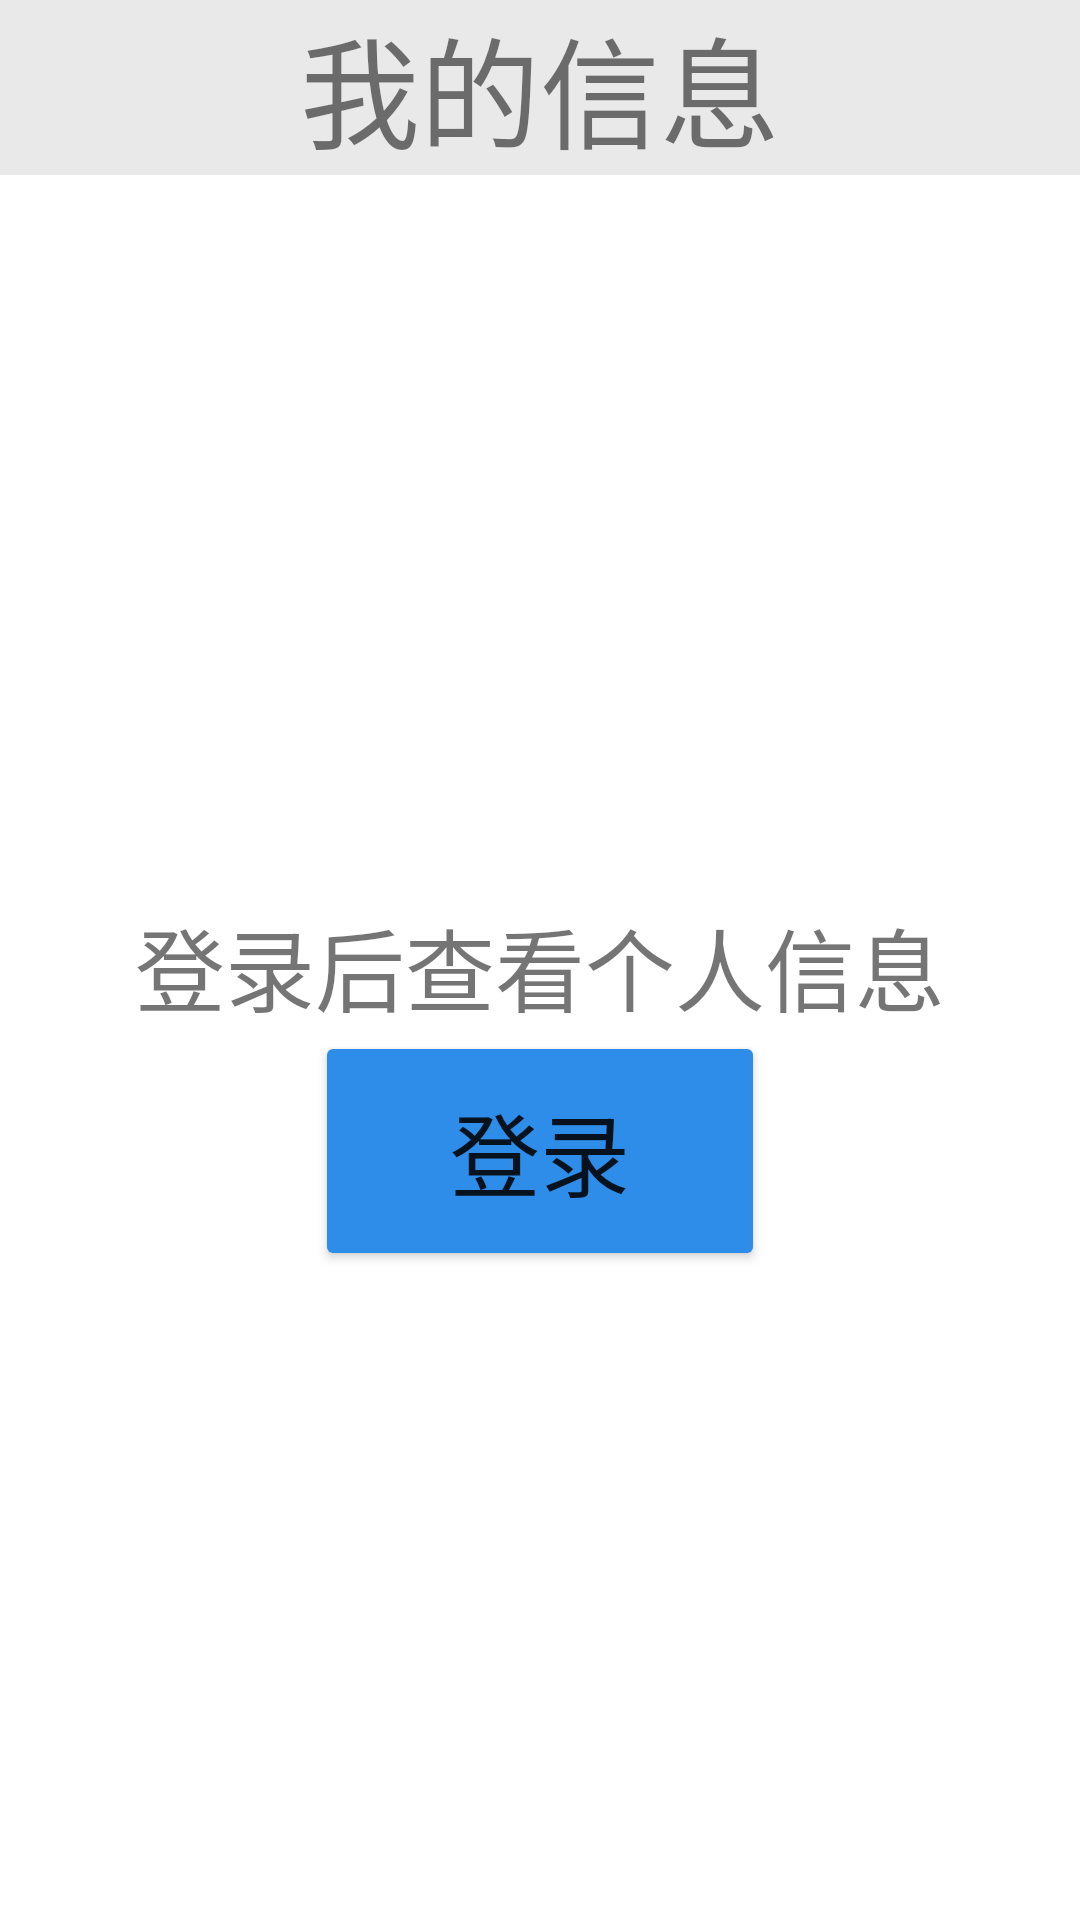

Here is an Android app screen rendered from its layout file. Give the layout XML and the strings, colors and styles it references.
<!-- AndroidManifest.xml: application theme Theme.AppCompat.DayNight.NoActionBar -->
<!-- res/layout/frag_user_unlogin.xml -->
<?xml version="1.0" encoding="utf-8"?>
<androidx.constraintlayout.widget.ConstraintLayout xmlns:android="http://schemas.android.com/apk/res/android"
    xmlns:app="http://schemas.android.com/apk/res-auto"
    android:layout_width="match_parent"
    android:layout_height="match_parent"
    android:background="#ffffff">

    <TextView
        android:id="@+id/textView7"
        android:layout_width="match_parent"
        android:layout_height="wrap_content"
        android:background="#66c9c9c9"
        android:gravity="center"
        android:text="我的信息"
        android:textSize="40dp"
        app:layout_constraintTop_toTopOf="parent" />


    <TextView
        android:id="@+id/txt"
        android:layout_width="match_parent"
        android:layout_height="wrap_content"
        android:layout_marginTop="300dp"
        android:gravity="center"
        android:text="登录后查看个人信息"
        android:textSize="30dp"
        app:layout_constraintTop_toTopOf="parent" />

    <Button
        android:id="@+id/login"
        android:layout_width="150dp"
        android:layout_height="80dp"
        android:backgroundTint="@color/blue_color"
        android:gravity="center"
        android:text="登录"
        android:textSize="30dp"
        app:layout_constraintEnd_toEndOf="parent"
        app:layout_constraintStart_toStartOf="parent"
        app:layout_constraintTop_toBottomOf="@id/txt" />

</androidx.constraintlayout.widget.ConstraintLayout>
<!-- resources referenced by this layout -->
<resources>
  <color name="blue_color">#2e8de9</color>
</resources>
